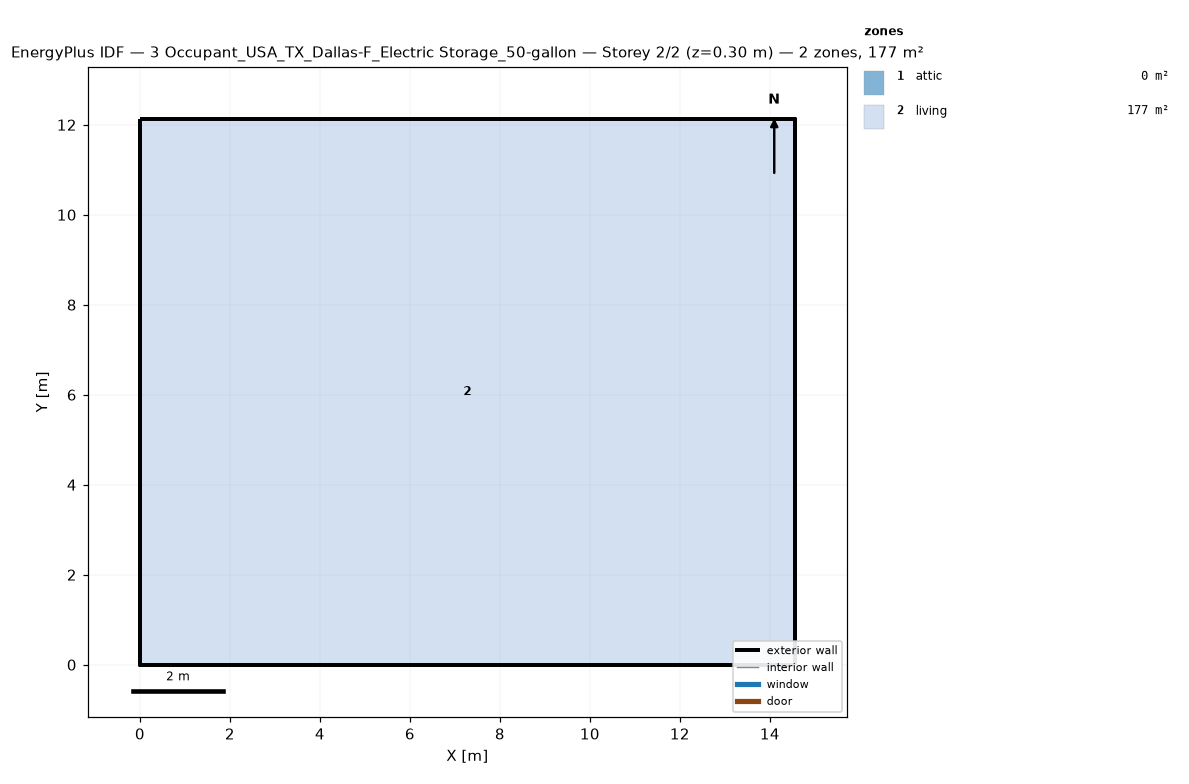
=== STOREY PLAN SPEC (per zone: floor XY polygon, exterior-wall plan segments, windows/doors) ===
zone 1: attic  (0.0 m²)
  exterior wall: (14.55, 0.00) – (14.55, 12.13) – (14.55, 6.06)  [18.2 m]
  exterior wall: (0.00, 12.13) – (0.00, 0.00) – (0.00, 6.06)  [18.2 m]
zone 2: living  (176.5 m²)
  floor: (0.00, 0.00) (0.00, 12.13) (14.55, 12.13) (14.55, 0.00)
  exterior wall: (0.00, 0.00) – (14.55, 0.00)  [14.6 m]
  exterior wall: (14.55, 0.00) – (14.55, 12.13)  [12.1 m]
  exterior wall: (14.55, 12.13) – (0.00, 12.13)  [14.6 m]
  exterior wall: (0.00, 12.13) – (0.00, 0.00)  [12.1 m]

=== DERIVED (storey summary) ===
Building: 3 Occupant_USA_TX_Dallas-F_Electric Storage_50-gallon
Storey: 2 of 2  (floor level z = 0.30 m)
Storey gross floor area: 176.5 m²
Zones on this storey: 2
  - attic: floor 0.0 m²; exterior wall 36.4 m (24.5 m²); WWR 0.0%
  - living: floor 176.5 m²; exterior wall 53.4 m (146.4 m²); WWR 0.0%
Zone adjacency: (none detected)